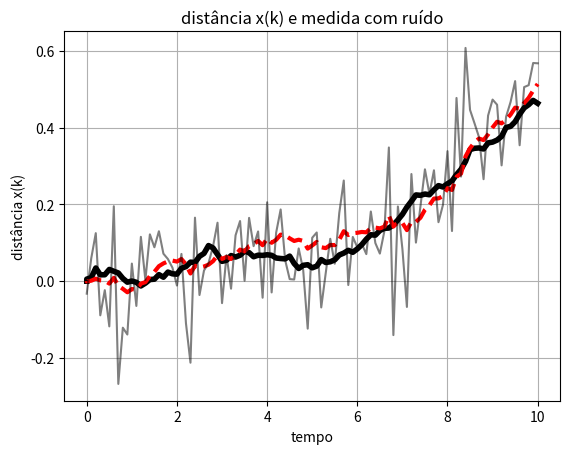
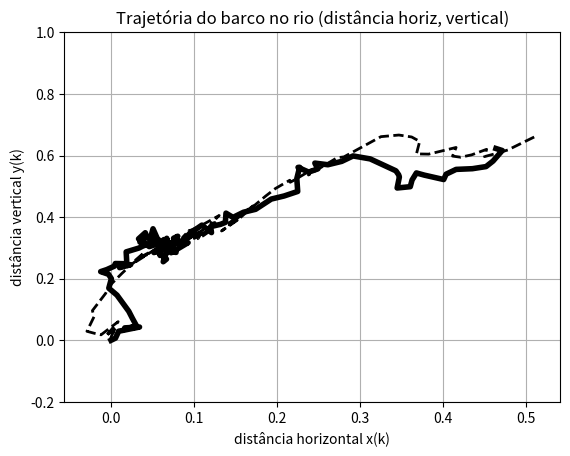
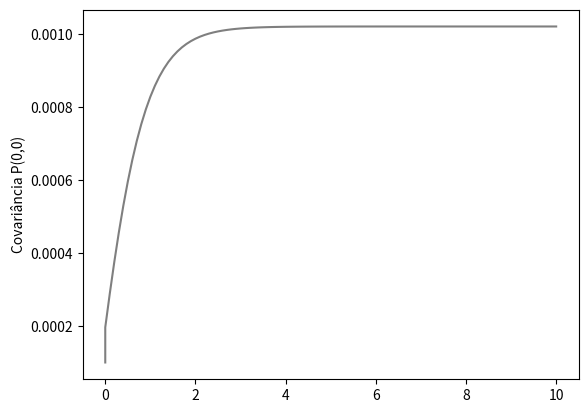

Here is the Python script that generated these plots, in order:
### Travessia de barco
# Filtro de Kalman
######################################################
import numpy as np
import matplotlib.pyplot as fig
from numpy.linalg import inv

####### inicializacao das listas para armazenar os dados
estado_X=[]
estado_Y=[]
estado_Xe=[]
estado_Ye=[]
medida=[]
covP=[]
tempo=[]
V0=0.04        # velocidade da correnteza
D=1         # largura do rio
##############################################################
X=np.array([[0], [0] ])     # <--- x e y iniciais "reais"
Xe=np.array([[0], [0] ])      # <--- inicializacao das estimativas
dt=0.1                      # <--- incremento no tempo

################### Matrizes do Modelo ######################
A=np.array([[1, 4*V0*dt/D], 
            [0, 1]])   # <------- Modelo discreto de x e y

B=np.array([[0],
            [dt]])   # <------- Matriz do empuxo d motor 

C=np.identity(2)      # indica que o sensor mede as 2 variaveis x e y

du=0.07               # velocidade do barco
################### Ruidos #################################
desv_1=0.01             # < ---- perturbação do vento
desv_2=0.02 

desv_y=0.1                # ruido na medida do sensor

################## Matrizes de Covariancia #############
                # Covariancia do ruido do estado
Q=np.array([[desv_1**2,0],
            [0,desv_2**2]])

                # Covariancia do ruido de medida para todas as variáveis
R=desv_y**2*np.identity(2)
#######################################################
#     Equacao da medida do sensor
#----------------------------------------------               
Psi=np.sqrt(desv_y**2) * np.random.randn(1)*np.ones(2)
Y = np.matmul(C,X) + Psi[:,np.newaxis]  
######################################################

P = Q                       # covariancia inicial

# Simulacao do Movimento +++++++++++++++++++++++++++
t = 0
tfinal=10

estado_X.append(X[0])     # salva x(k)
estado_Y.append(X[1])     # salva y(k)
estado_Xe.append(Xe[0])     # salva x estimado
estado_Ye.append(Xe[1])     # salva y estimado
medida.append(Y[0])          # salva a medida x do sensor
covP.append(P[0][0])      # salva o elemento (0,0) da mat Cov
tempo.append(t)           # salva o tempo decorrido
    
while t<=tfinal:
    w1 = np.random.randn(1)   # var aleatoria normal(0,1)
    w2 = np.random.randn(1)   # var aleatoria normal(0,1)
# ---------------- geracao do ruido de altitude, dist. horizontal e veloc ----    
    W=np.matmul(np.sqrt(Q),np.array([w1,w2])) 
#----------------- modelo de estado com ruido -------------------    
    X = np.matmul(A,X) + B*du + W 
#---------------- modelo de estado estimado -------------------
    Xe = np.matmul(A,Xe) + B*du 
#----------------- covariancia do estado -----------------
    P = np.matmul(np.matmul(A,P),np.transpose(A)) + np.matmul(np.matmul(C,Q),np.transpose(C))    
#----------------- estimador do sensor de medida ------------
    Z = np.matmul(C,Xe)   
#---------------- modelo da medida com ruido ------------------    
    Psi=np.sqrt(desv_y**2) * np.random.randn(1)*np.ones(2)
    Y = np.matmul(C,X) + Psi[:,np.newaxis]  

###################################################################
###### Filtro de Kalman #############################################
# +++++ ganho K
    k1= np.matmul(P,np.transpose(C))
    k2= np.matmul(np.matmul(C,P),np.transpose(C)) + R
    K = np.matmul(k1,inv(k2))
    Xe = Xe + np.matmul(K,(Y-Z)) 
    p1 = P
    p2 = inv(np.identity(len(Q)) + np.matmul(K,C))
    P = np.matmul(p1,p2)
#----------------- salvando os valores em lista para figuras ----    
    estado_X.append(X[0])     # salva x(k)
    estado_Y.append(X[1])     # salva y(k)
    estado_Xe.append(Xe[0])     # salva x(k) estimado
    estado_Ye.append(Xe[1])     # salva y(k)estimado
    medida.append(Y[0])          # salva a medida X do sensor 
    covP.append(P[0][0])      # salva o elemento (0,0) da mat Cov
    tempo.append(t)           # salva o tempo decorrido
    t = t + dt


###################### Figuras ##################################
fig.figure()
fig.plot(tempo,estado_X,color='Black',linewidth=4)
fig.plot(tempo,estado_Xe,linestyle='dashed',color='red',linewidth=3)
fig.plot(tempo,medida,color='Black',alpha=0.5)
fig.grid()
fig.xlabel('tempo')
fig.ylabel('distância x(k)')
fig.title('distância x(k) e medida com ruído')

fig.figure()
ax=fig.subplot(111)
ax.plot(estado_X,estado_Y,color='Black',linewidth=4)
ax.plot(estado_Xe,estado_Ye,color='Black',linewidth=2,linestyle='--')
ax.set_ylim(-0.2,1)
fig.grid()
ax.set_xlabel('distância horizontal x(k)')
ax.set_ylabel('distância vertical y(k)')
fig.title('Trajetória do barco no rio (distância horiz, vertical)')

fig.figure()
fig.plot(tempo,covP,color='Black',alpha=0.5)
fig.ylabel('Covariância P(0,0)')
